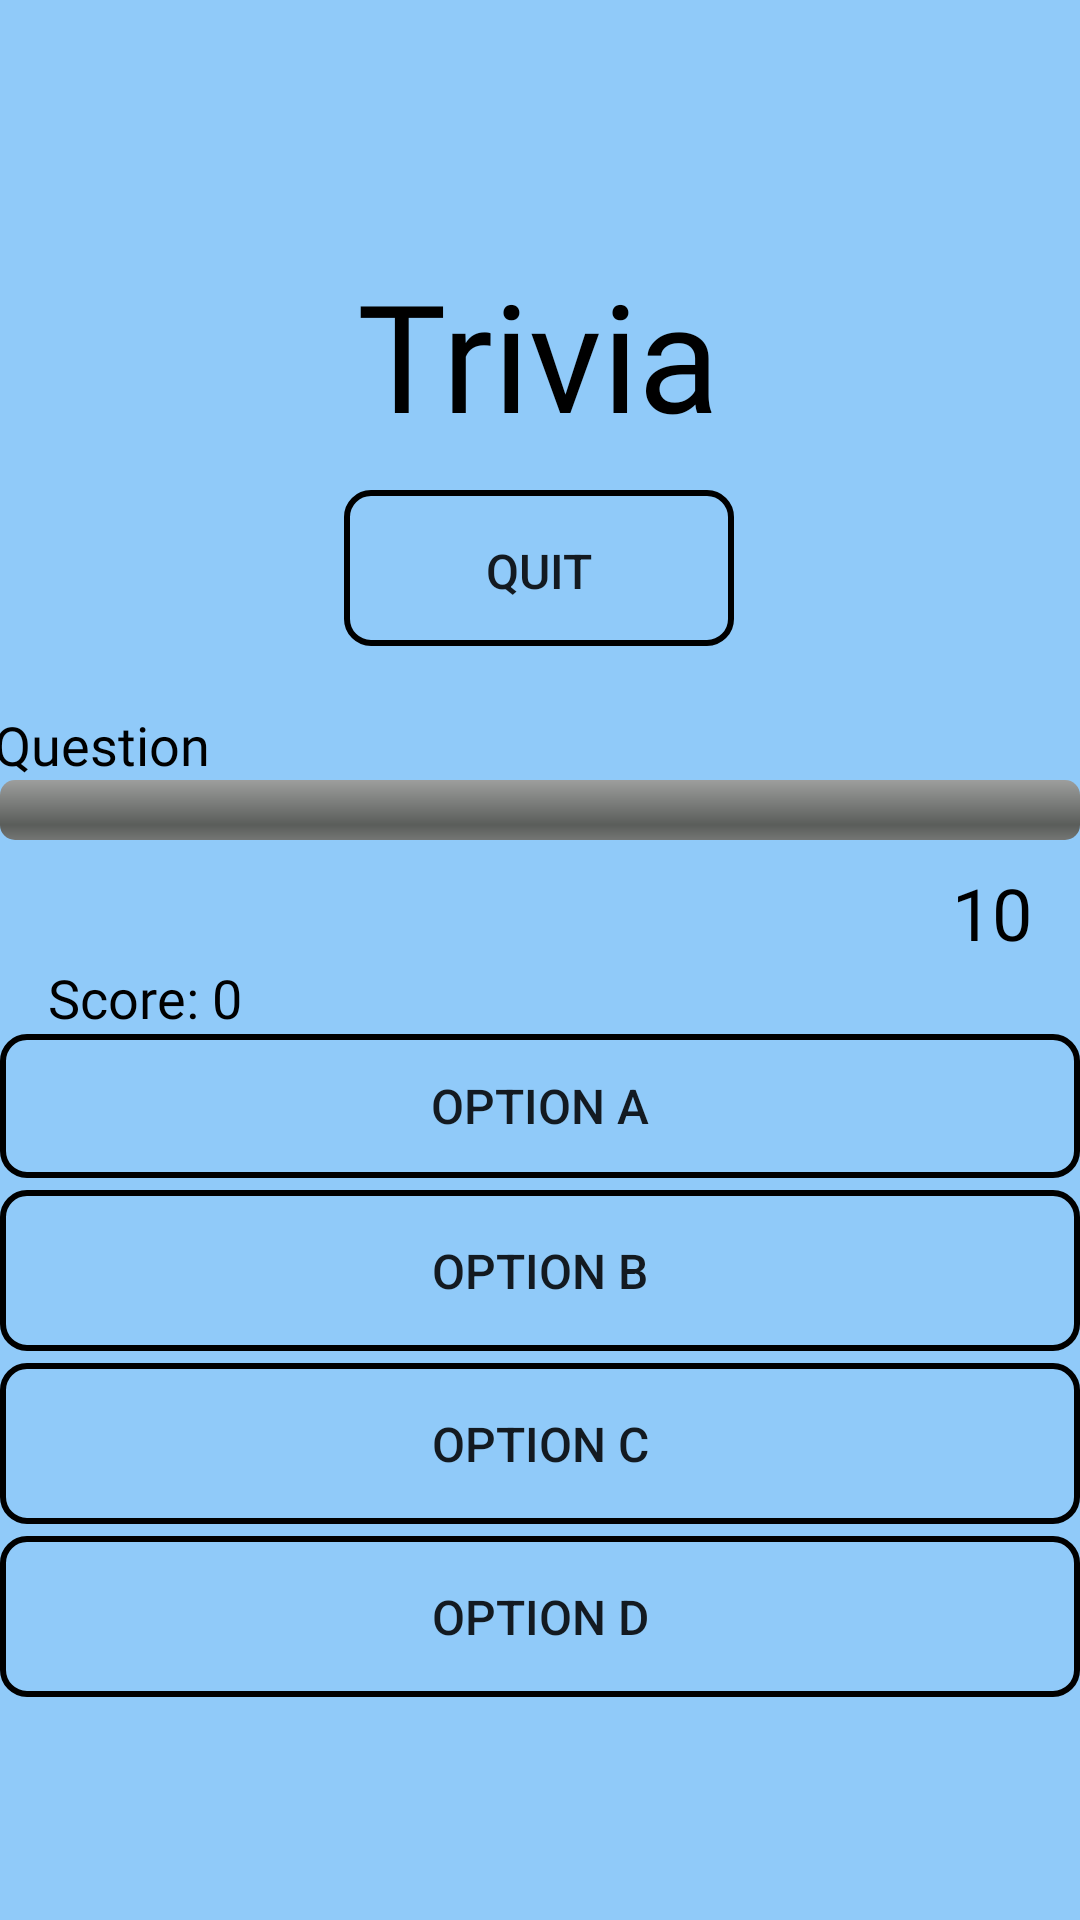

Reconstruct the res/layout file that produces this screen, plus the resources it refers to.
<!-- AndroidManifest.xml: application theme Theme.AppCompat.Light.DarkActionBar -->
<!-- res/layout/activity_trivia.xml -->
<?xml version="1.0" encoding="utf-8"?>
<androidx.constraintlayout.widget.ConstraintLayout xmlns:android="http://schemas.android.com/apk/res/android"
    xmlns:tools="http://schemas.android.com/tools"
    android:layout_width="match_parent"
    android:layout_height="match_parent"
    xmlns:app="http://schemas.android.com/apk/res-auto"
    android:background="@color/pastel_blue">

    <Button
        android:id="@+id/exit_button"
        android:layout_width="130dp"
        android:layout_height="52dp"
        android:layout_marginTop="12dp"
        android:background="@drawable/button_border_black"
        android:padding="16dp"
        android:text="Quit"
        android:textSize="16sp"
        app:layout_constraintEnd_toEndOf="parent"
        app:layout_constraintHorizontal_bias="0.498"
        app:layout_constraintStart_toStartOf="parent"
        app:layout_constraintTop_toBottomOf="@+id/triviaTitle" />

    <TextView

        android:id="@+id/triviaTitle"
        android:layout_width="wrap_content"
        android:layout_height="wrap_content"
        android:fontFamily="@font/cool_font2"
        android:padding="0dp"
        android:text="Trivia"
        android:textColor="#000000"
        android:textSize="50sp"
        app:layout_constraintBottom_toTopOf="@+id/questionTextView"
        app:layout_constraintEnd_toEndOf="parent"
        app:layout_constraintHorizontal_bias="0.498"
        app:layout_constraintStart_toStartOf="parent"
        app:layout_constraintTop_toTopOf="parent" />

    <Button
        android:id="@+id/optionB"
        android:layout_width="0dp"
        android:layout_height="wrap_content"
        android:layout_marginTop="4dp"
        android:background="@drawable/button_border_black"
        android:padding="16dp"
        android:text="Option B"
        android:textSize="16sp"
        app:layout_constraintEnd_toEndOf="parent"
        app:layout_constraintHorizontal_bias="0.0"
        app:layout_constraintStart_toStartOf="parent"
        app:layout_constraintTop_toBottomOf="@+id/optionA" />

    <Button
        android:id="@+id/optionA"
        android:layout_width="0dp"
        android:layout_height="wrap_content"
        android:background="@drawable/button_border_black"
        android:padding="0dp"
        android:text="Option A"
        android:textSize="16sp"
        app:layout_constraintEnd_toEndOf="parent"
        app:layout_constraintHorizontal_bias="0.0"
        app:layout_constraintStart_toStartOf="parent"
        app:layout_constraintTop_toBottomOf="@+id/scoreTextView" />

    <Button
        android:id="@+id/optionC"
        android:layout_width="0dp"
        android:layout_height="wrap_content"
        android:layout_marginTop="4dp"
        android:background="@drawable/button_border_black"
        android:padding="16dp"
        android:text="Option C"
        android:textSize="16sp"
        app:layout_constraintEnd_toEndOf="parent"
        app:layout_constraintHorizontal_bias="0.0"
        app:layout_constraintStart_toStartOf="parent"
        app:layout_constraintTop_toBottomOf="@+id/optionB" />

    <TextView
        android:id="@+id/questionTextView"
        android:layout_width="363dp"
        android:layout_height="24dp"
        android:fontFamily="@font/cool_font2"
        android:padding="0dp"
        android:text="Question"
        android:textColor="#000000"
        android:textSize="18sp"
        app:layout_constraintBottom_toTopOf="@+id/optionA"
        app:layout_constraintEnd_toEndOf="parent"
        app:layout_constraintHorizontal_bias="0.854"
        app:layout_constraintStart_toStartOf="parent"
        app:layout_constraintTop_toBottomOf="@+id/triviaTitle" />

    <Button
        android:id="@+id/optionD"
        android:layout_width="0dp"
        android:layout_height="wrap_content"
        android:layout_marginTop="4dp"
        android:background="@drawable/button_border_black"
        android:padding="16dp"
        android:text="Option D"
        android:textSize="16sp"
        app:layout_constraintEnd_toEndOf="parent"
        app:layout_constraintHorizontal_bias="0.0"
        app:layout_constraintStart_toStartOf="parent"
        app:layout_constraintTop_toBottomOf="@+id/optionC" />

    <ProgressBar
        android:id="@+id/progressBar"
        style="@android:style/Widget.ProgressBar.Horizontal"
        android:layout_width="0dp"
        android:layout_height="wrap_content"
        android:max="100"
        android:progress="0"
        app:layout_constraintEnd_toEndOf="parent"
        app:layout_constraintHorizontal_bias="0.0"
        app:layout_constraintStart_toStartOf="parent"
        app:layout_constraintTop_toBottomOf="@+id/questionTextView" />

    <TextView
        android:id="@+id/timerTextView"
        android:fontFamily="@font/cool_font2"
        android:layout_width="wrap_content"
        android:layout_height="wrap_content"
        android:text="10"
        android:textSize="24sp"
        android:textColor="#000000"
        app:layout_constraintTop_toBottomOf="@+id/progressBar"
        app:layout_constraintEnd_toEndOf="parent"
        android:layout_marginTop="8dp"
        android:layout_marginEnd="16dp"/>

    <TextView
        android:id="@+id/scoreTextView"
        android:layout_width="wrap_content"
        android:layout_height="0dp"
        android:layout_marginStart="16dp"
        android:fontFamily="@font/cool_font2"
        android:text="Score: 0"
        android:textColor="#000000"
        android:textSize="18sp"
        app:layout_constraintStart_toStartOf="parent"
        app:layout_constraintTop_toBottomOf="@+id/timerTextView" />

</androidx.constraintlayout.widget.ConstraintLayout>
<!-- resources referenced by this layout -->
<resources>
  <color name="pastel_blue">#FF90CAF9</color>
  <!-- drawable button_border_black (drawable) -->
  <shape xmlns:android="http://schemas.android.com/apk/res/android">
      
      <solid android:color="@android:color/transparent" />
  
      
      <stroke
          android:width="2dp"
          android:color="@android:color/black" />
  
      
      <corners android:radius="8dp" />
  </shape>
</resources>
